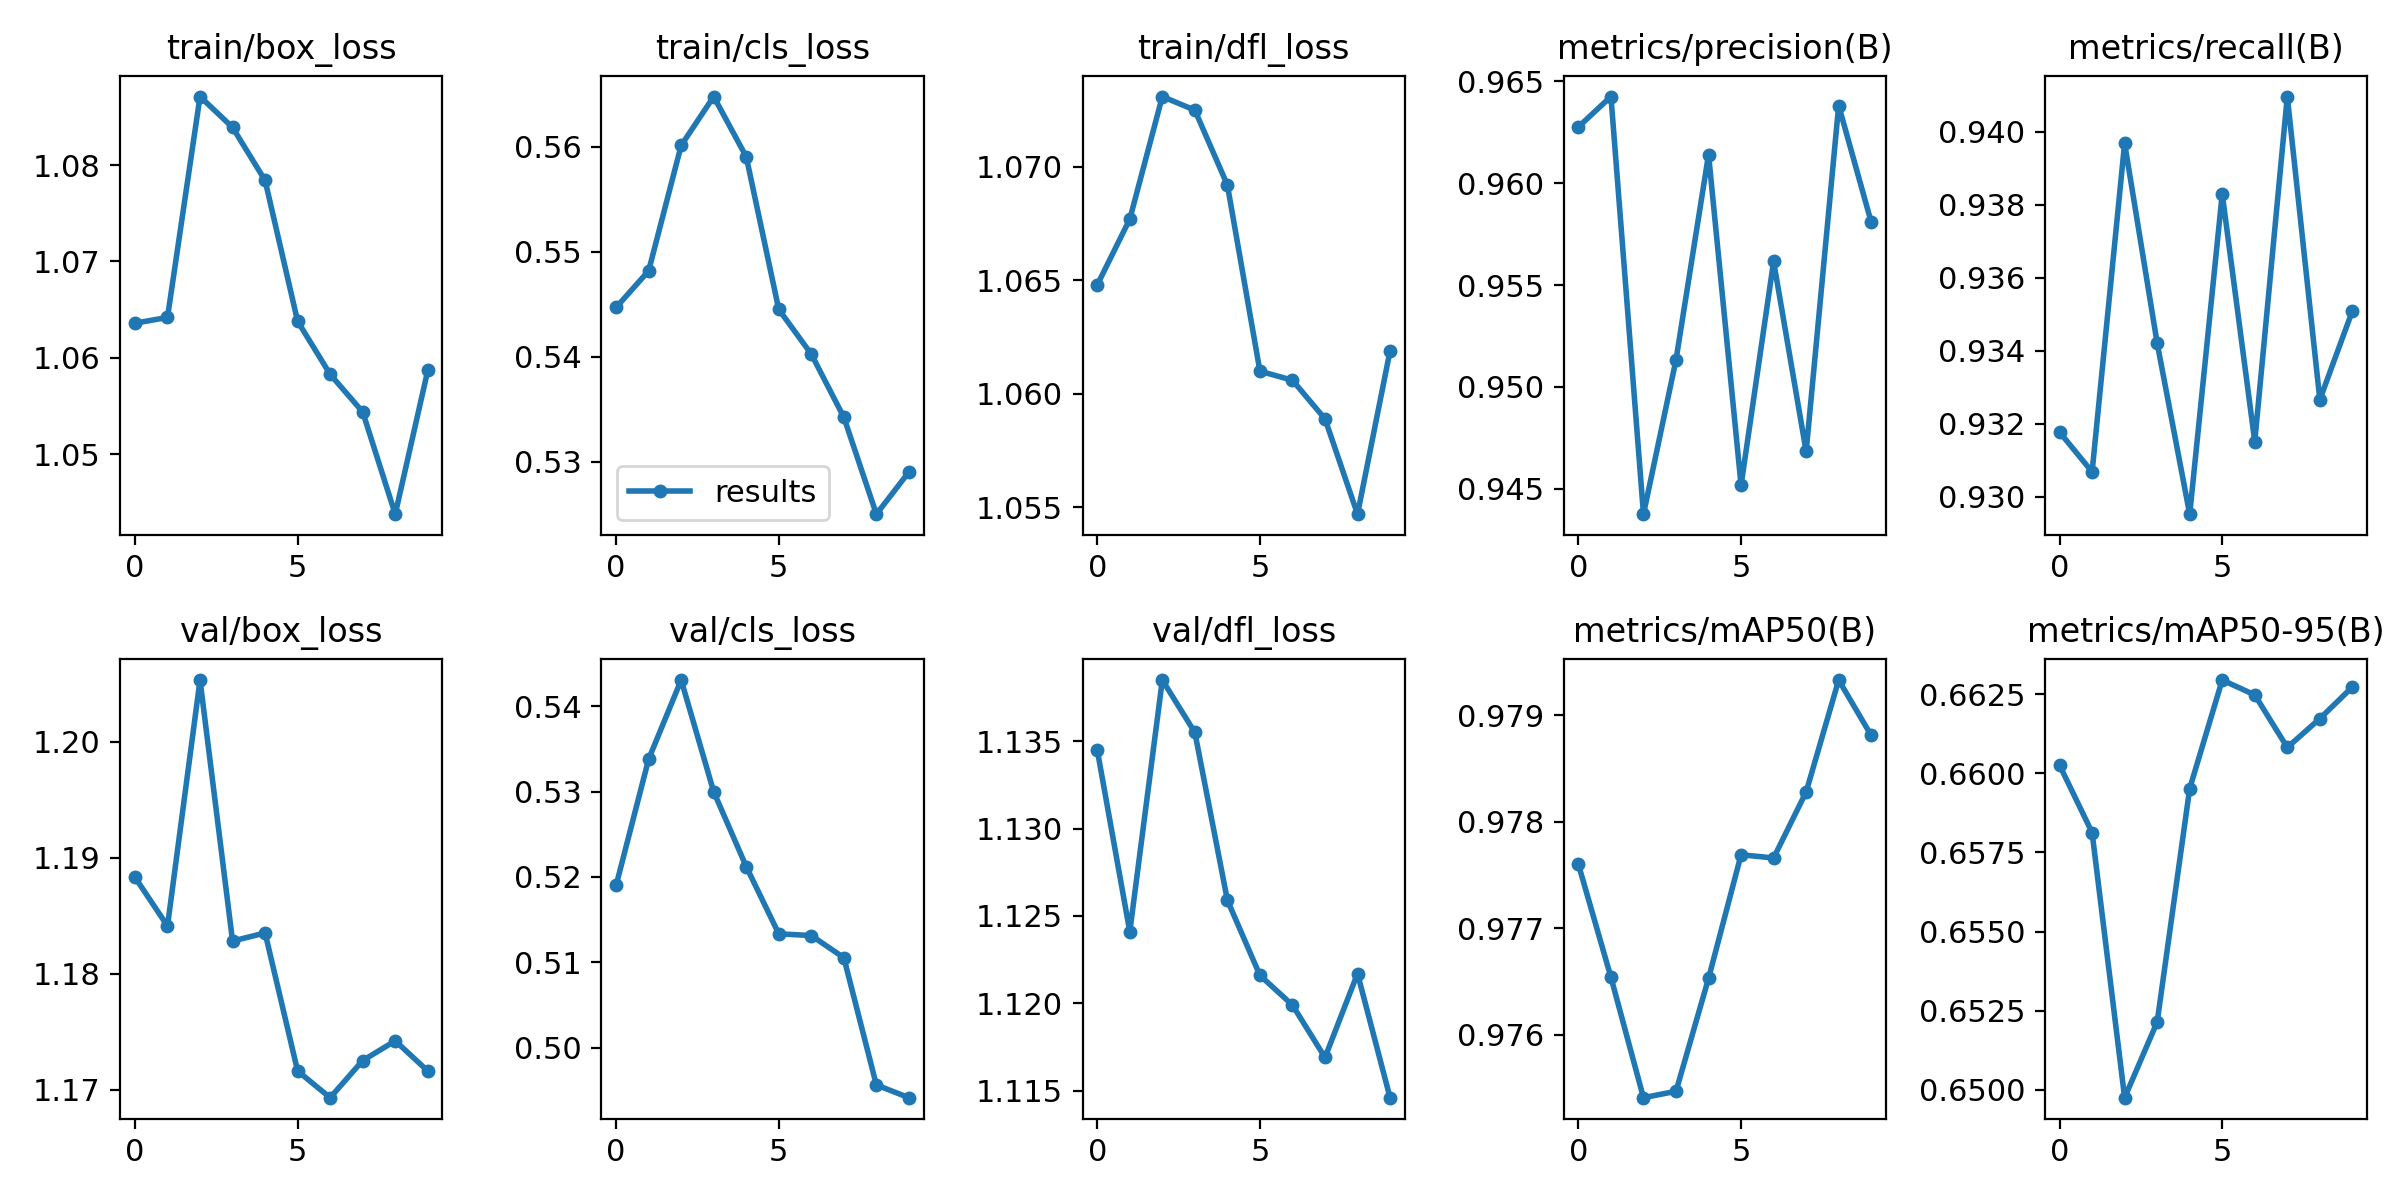

The data file committed next to this chart (first rows):
epoch, train/box_loss, train/cls_loss, train/dfl_loss, metrics/precision(B), metrics/recall(B), metrics/mAP50(B), metrics/mAP50-95(B), val/box_loss, val/cls_loss, val/dfl_loss, lr/pg0, lr/pg1, lr/pg2
0, 1.064, 0.5447, 1.065, 0.9628, 0.9318, 0.9776, 0.6603, 1.188, 0.519, 1.135, 0.06926, 0.002374, 0.002374
1, 1.064, 0.5482, 1.068, 0.9643, 0.9307, 0.9765, 0.6581, 1.184, 0.5338, 1.124, 0.03784, 0.004291, 0.004291
2, 1.087, 0.5602, 1.073, 0.9437, 0.9397, 0.9754, 0.6498, 1.205, 0.5431, 1.139, 0.005952, 0.005736, 0.005736
3, 1.084, 0.5648, 1.073, 0.9513, 0.9342, 0.9755, 0.6521, 1.183, 0.53, 1.135, 0.005039, 0.005039, 0.005039
4, 1.078, 0.5591, 1.069, 0.9614, 0.9295, 0.9765, 0.6595, 1.183, 0.5212, 1.126, 0.005039, 0.005039, 0.005039
5, 1.064, 0.5445, 1.061, 0.9452, 0.9383, 0.9777, 0.663, 1.172, 0.5133, 1.122, 0.004329, 0.004329, 0.004329
6, 1.058, 0.5403, 1.061, 0.9562, 0.9315, 0.9777, 0.6625, 1.169, 0.5131, 1.12, 0.003619, 0.003619, 0.003619
7, 1.054, 0.5342, 1.059, 0.9468, 0.941, 0.9783, 0.6608, 1.173, 0.5105, 1.117, 0.00291, 0.00291, 0.00291
8, 1.044, 0.525, 1.055, 0.9638, 0.9327, 0.9793, 0.6617, 1.174, 0.4956, 1.122, 0.0022, 0.0022, 0.0022
9, 1.059, 0.529, 1.062, 0.9581, 0.9351, 0.9788, 0.6627, 1.172, 0.4941, 1.115, 0.001491, 0.001491, 0.001491
